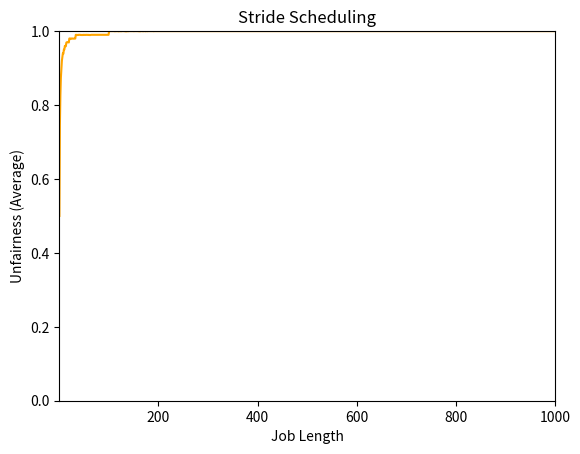

This figure's Python source:
#! /usr/bin/env python3

import random
import matplotlib.pyplot as plt
import numpy as np

uList = [0] * 1000

for i in range(30):
    random.seed(i)

    for jobLength in range(1, 1001):
        runTotal = 2 * jobLength
        jobs = 2
        quantum = 1
        jobList = [[0, jobLength, 0], [1, jobLength, 0]]
        clock = 0
        finishTime = []
        r = int(random.random() * 1000001)
        stride = int(r % 100)
        # run jobs
        for k in range(runTotal):
            wjob = 0
            wrun = 0
            wpass = 0
            if (jobList[0][2] <= jobList[1][2]):
                # run job 0
                (wjob, wrun, wpass) = jobList[0]
            else:
                # run job 1
                (wjob, wrun, wpass) = jobList[1]

            # now do the accounting
            if wrun >= quantum:
                wrun -= quantum
            else:
                wrun = 0

            wpass += stride
            jobList[wjob] = (wjob, wrun, wpass)

            clock += quantum

            # job completed!
            if wrun == 0:
                jobs -= 1
                finishTime.append(clock)

            if jobs == 0:
                break
        
        u = round(finishTime[0] / finishTime[1], 2)
        uList[jobLength - 1] += u

fig = plt.figure()
x = np.linspace(1, 1000, 1000)
plt.plot(x, [u / 30 for u in uList], color='orange')
plt.ylim(0, 1)
plt.margins(0)
plt.xlabel('Job Length')
plt.ylabel('Unfairness (Average)')
plt.title('Stride Scheduling')
plt.show()
